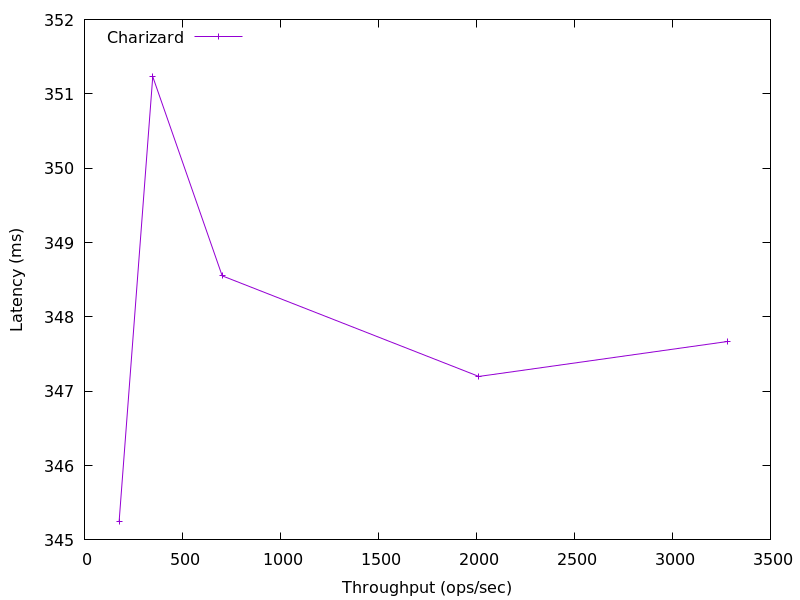

Source data for this figure (header and first rows):
3281.873410258789, 347.6690996423118
2012, 347.2
702.8, 348.6
348.5, 351.2
177.1, 345.3
